Run: headless pygame with SDL's dummy video driver; simulated clock (each Clock.tick advances the game by its frame time, no real sleeping); random seed 0; keys injected as events and as key.get_pressed() state; mouse plan: one left click at the window centre at the start of phase 2, then a move to the lower-right quarter at the start of phase 3.
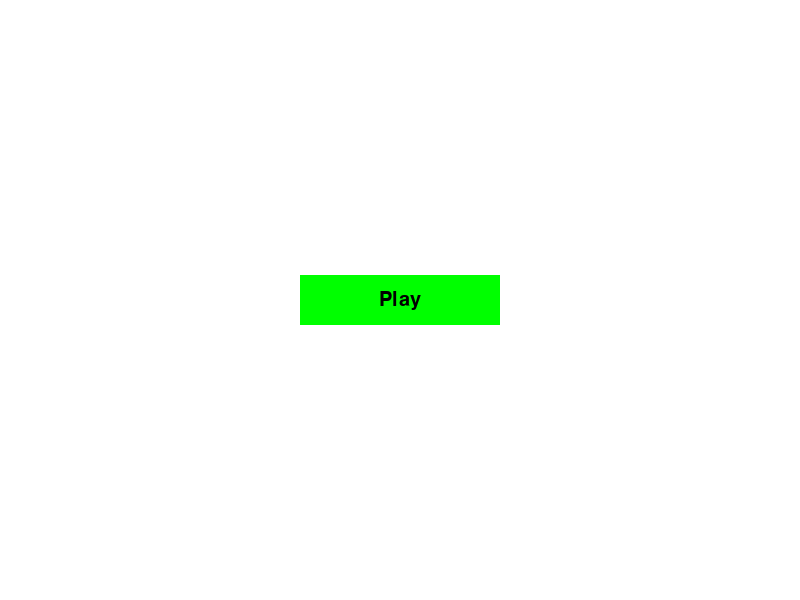
Frame 1 of 4 · flips 1–60 · no input
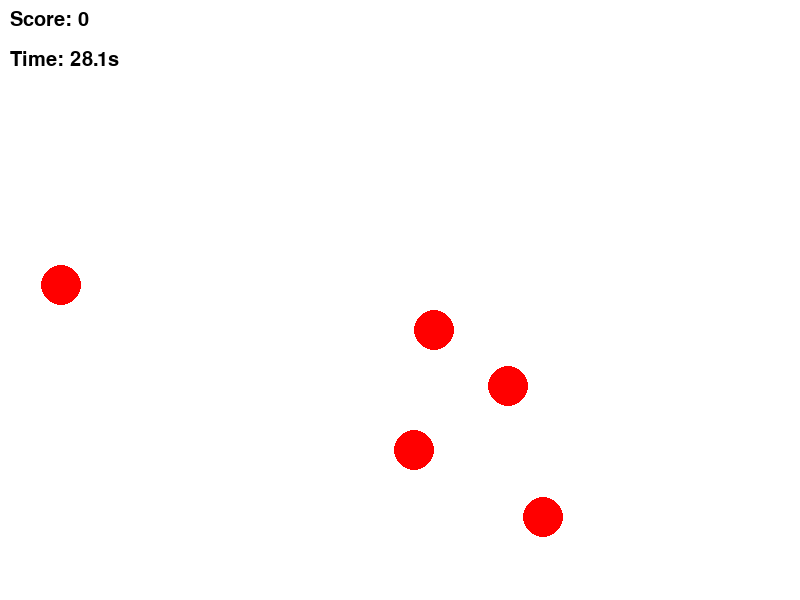
Frame 2 of 4 · flips 61–180 · clicked the window centre · tapped SPACE, RETURN · held RIGHT (→), D
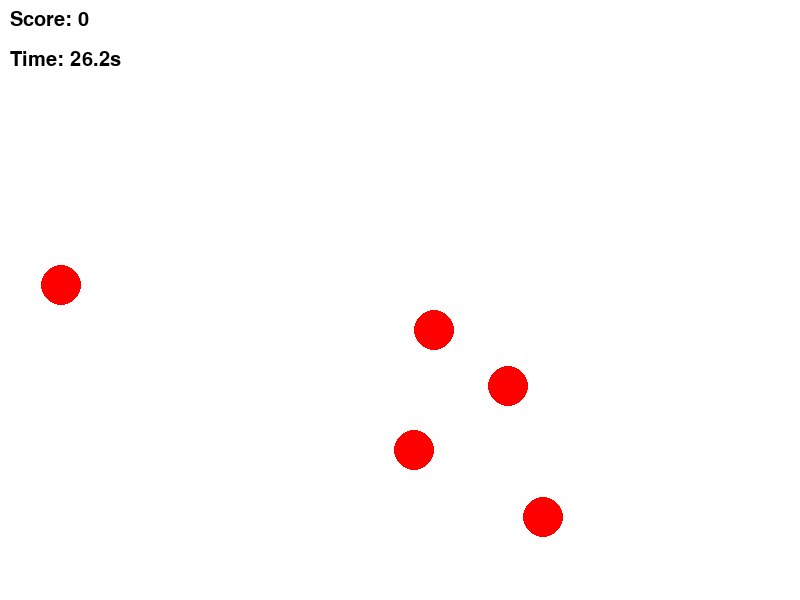
Frame 3 of 4 · flips 181–300 · moved the mouse to the lower-right quarter · held DOWN (↓), S
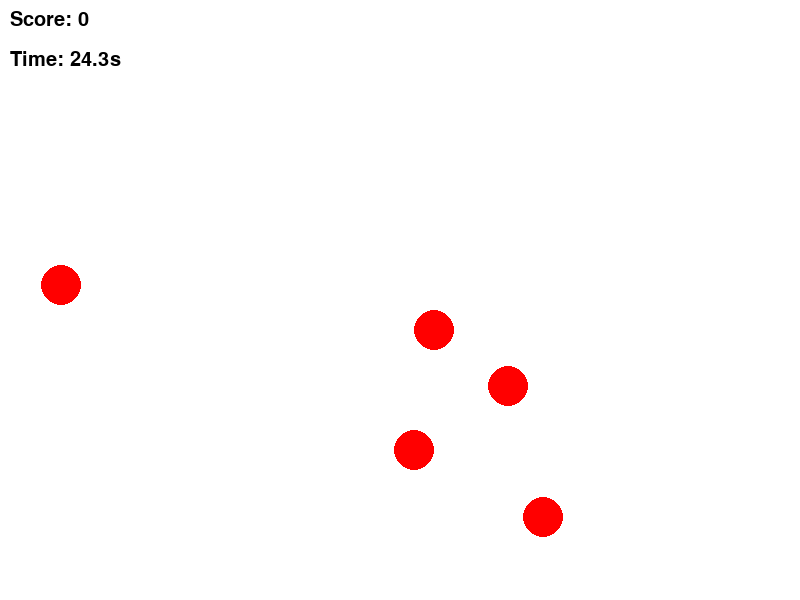
Frame 4 of 4 · flips 301–420 · held LEFT (←), A, UP (↑), W

The pygame program that drew these frames:

import pygame
import random
import math
import sys

# Initialize Pygame
pygame.init()

# Set up the screen
WIDTH, HEIGHT = 800, 600
screen = pygame.display.set_mode((WIDTH, HEIGHT))
pygame.display.set_caption("Aim Trainer")

# Colors
WHITE = (255, 255, 255)
RED = (255, 0, 0)
BLACK = (0, 0, 0)
GREEN = (0, 255, 0)

# Font for displaying score, timer, and button text
font = pygame.font.SysFont("arial", 30)

# Ball properties
BALL_RADIUS = 20
MAX_BALLS = 5

# Game variables
score = 0
game_duration = 30  # 30 seconds
start_time = 0  # Will be set when game starts
balls = []
game_state = "menu"  # States: "menu", "playing", "game_over"

# Play button properties
button_width, button_height = 200, 50
button_x, button_y = WIDTH // 2 - button_width // 2, HEIGHT // 2 - button_height // 2
button_rect = pygame.Rect(button_x, button_y, button_width, button_height)

# Function to create a new ball at random position
def create_ball():
    x = random.randint(BALL_RADIUS, WIDTH - BALL_RADIUS)
    y = random.randint(BALL_RADIUS, HEIGHT - BALL_RADIUS)
    return (x, y)

# Main game loop
running = True
clock = pygame.time.Clock()

while running:
    screen.fill(WHITE)  # Clear screen

    if game_state == "menu":
        # Draw Play button
        pygame.draw.rect(screen, GREEN, button_rect)
        button_text = font.render("Play", True, BLACK)
        button_text_rect = button_text.get_rect(center=button_rect.center)
        screen.blit(button_text, button_text_rect)

        # Event handling for menu
        for event in pygame.event.get():
            if event.type == pygame.QUIT:
                running = False
            elif event.type == pygame.MOUSEBUTTONDOWN:
                mouse_x, mouse_y = event.pos
                if button_rect.collidepoint(mouse_x, mouse_y):
                    # Start game
                    game_state = "playing"
                    score = 0
                    balls = [create_ball() for _ in range(MAX_BALLS)]  # Initialize balls
                    start_time = pygame.time.get_ticks()  # Start timer

    elif game_state == "playing":
        # Calculate elapsed time
        elapsed_time = (pygame.time.get_ticks() - start_time) / 1000  # Convert to seconds
        time_left = max(0, game_duration - elapsed_time)  # Time remaining

        # Draw all balls
        for ball in balls:
            pygame.draw.circle(screen, RED, ball, BALL_RADIUS)

        # Draw score and timer
        score_text = font.render(f"Score: {score}", True, BLACK)
        timer_text = font.render(f"Time: {time_left:.1f}s", True, BLACK)
        screen.blit(score_text, (10, 10))
        screen.blit(timer_text, (10, 50))

        # Event handling for gameplay
        for event in pygame.event.get():
            if event.type == pygame.QUIT:
                running = False
            elif event.type == pygame.MOUSEBUTTONDOWN:
                mouse_x, mouse_y = event.pos
                # Check if click is on any ball
                for ball in balls[:]:  # Copy list to avoid modification issues
                    ball_x, ball_y = ball
                    distance = math.sqrt((mouse_x - ball_x)**2 + (mouse_y - ball_y)**2)
                    if distance <= BALL_RADIUS:
                        balls.remove(ball)
                        score += 1  # Increment score
                        balls.append(create_ball())  # Spawn a new ball

        # If balls are less than max, occasionally add more
        if len(balls) < MAX_BALLS and random.random() < 0.01:
            balls.append(create_ball())

        # Check if time is up
        if time_left <= 0:
            game_state = "game_over"
            end_time = pygame.time.get_ticks()  # Mark time for game over screen

    elif game_state == "game_over":
        # Calculate average hits per second
        avg_hits = score / game_duration if score > 0 else 0
        # Display final stats
        final_score_text = font.render(f"Final Score: {score}", True, BLACK)
        avg_text = font.render(f"Average Hits/s: {avg_hits:.2f}", True, BLACK)
        screen.blit(final_score_text, (WIDTH // 2 - 100, HEIGHT // 2 - 20))
        screen.blit(avg_text, (WIDTH // 2 - 100, HEIGHT // 2 + 20))

        # Return to menu after 3 seconds
        if (pygame.time.get_ticks() - end_time) / 1000 >= 3:
            game_state = "menu"

        # Event handling for game over (allow quitting)
        for event in pygame.event.get():
            if event.type == pygame.QUIT:
                running = False

    pygame.display.flip()
    clock.tick(60)  # 60 FPS

pygame.quit()
sys.exit()
